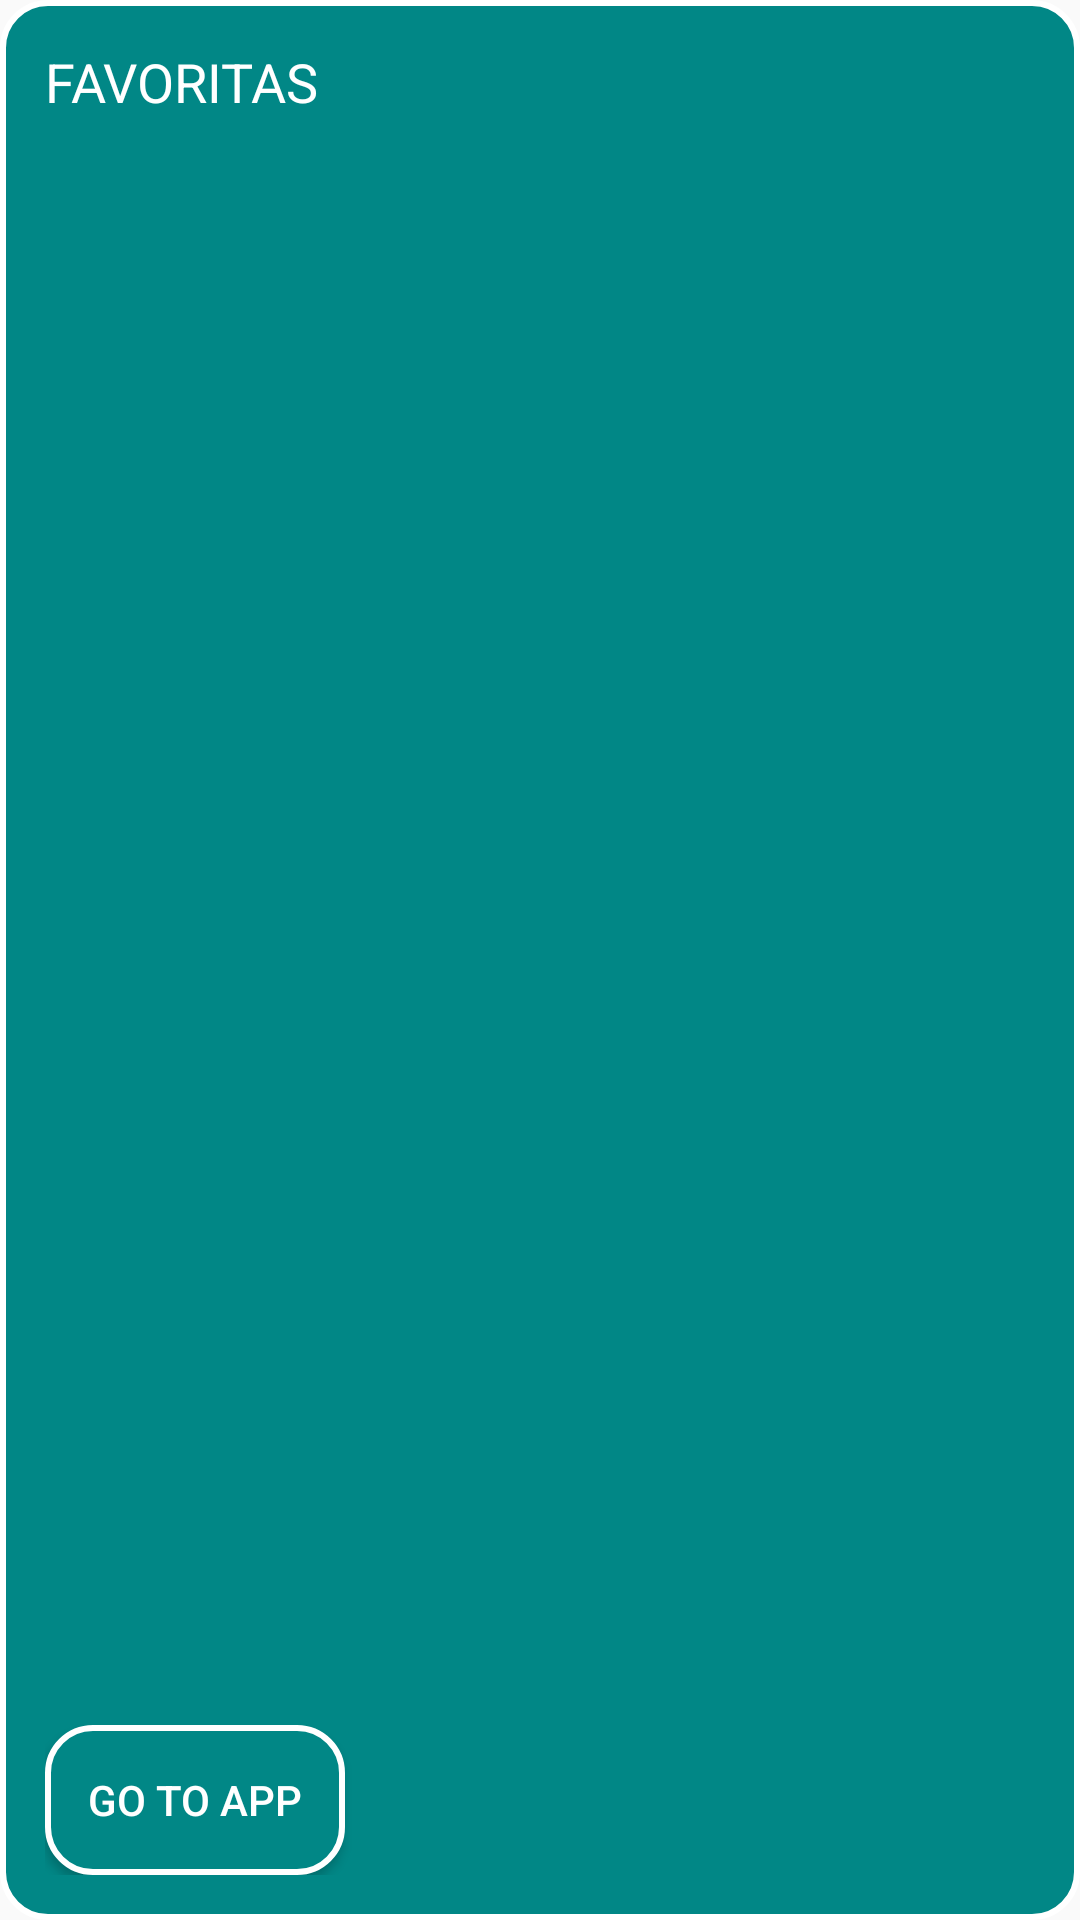

Android layout source for this screen:
<!-- AndroidManifest.xml: application theme Theme.NovelasFragmentosWidget -->
<!-- res/layout/widget.xml -->
<?xml version="1.0" encoding="utf-8"?>
<RelativeLayout xmlns:android="http://schemas.android.com/apk/res/android"
    android:layout_width="match_parent"
    android:layout_height="match_parent"
    android:background="@drawable/widget_background"
    android:padding="15dp">

    <TextView
        android:id="@+id/widget_title"
        android:layout_width="wrap_content"
        android:layout_height="wrap_content"
        android:background="@android:color/transparent"
        android:text="FAVORITAS"
        android:textColor="@android:color/white"
        android:textSize="18sp"
        android:layout_marginBottom="20dp"/>

    <ListView
        android:id="@+id/widget_listview"
        android:layout_width="match_parent"
        android:layout_height="wrap_content"
        android:layout_weight="1"
        android:layout_below="@id/widget_title"
        android:layout_above="@id/widget_button_open_app"
        android:background="@android:color/transparent"
        android:layout_margin="10dp"/>

    <Button
        android:id="@+id/widget_button_open_app"
        android:layout_width="100dp"
        android:layout_height="50dp"
        android:text="Go to App"
        android:background="@drawable/widget_background"
        android:textColor="@android:color/white"
        android:layout_alignParentBottom="true"
        android:layout_alignParentStart="true"
        android:layout_marginTop="10dp"/>
</RelativeLayout>
<!-- resources referenced by this layout -->
<resources>
  <!-- drawable widget_background (drawable) -->
  <?xml version="1.0" encoding="utf-8"?>
  <shape xmlns:android="http://schemas.android.com/apk/res/android">
      <solid android:color="@color/teal_700" />
      <stroke
          android:width="2dp"
          android:color="#FFFFFF"/>
      <corners android:radius="15dp"/>
      <padding android:left="10dp" android:top="10dp" android:right="10dp" android:bottom="10dp" />
  </shape>
  <style name="Theme.NovelasFragmentosWidget" parent="Theme.AppCompat.Light.NoActionBar">
          
          <item name="colorPrimary">@color/teal_700</item>
          <item name="colorPrimaryDark">@color/teal_700</item>
          <item name="colorAccent">@color/teal_200</item>
      </style>
  <!-- not gathered from this repository: default colours our renderer supplied (Android Studio template values) -->
  <color name="teal_200">#FF03DAC5</color>
  <color name="teal_700">#FF018786</color>
</resources>
